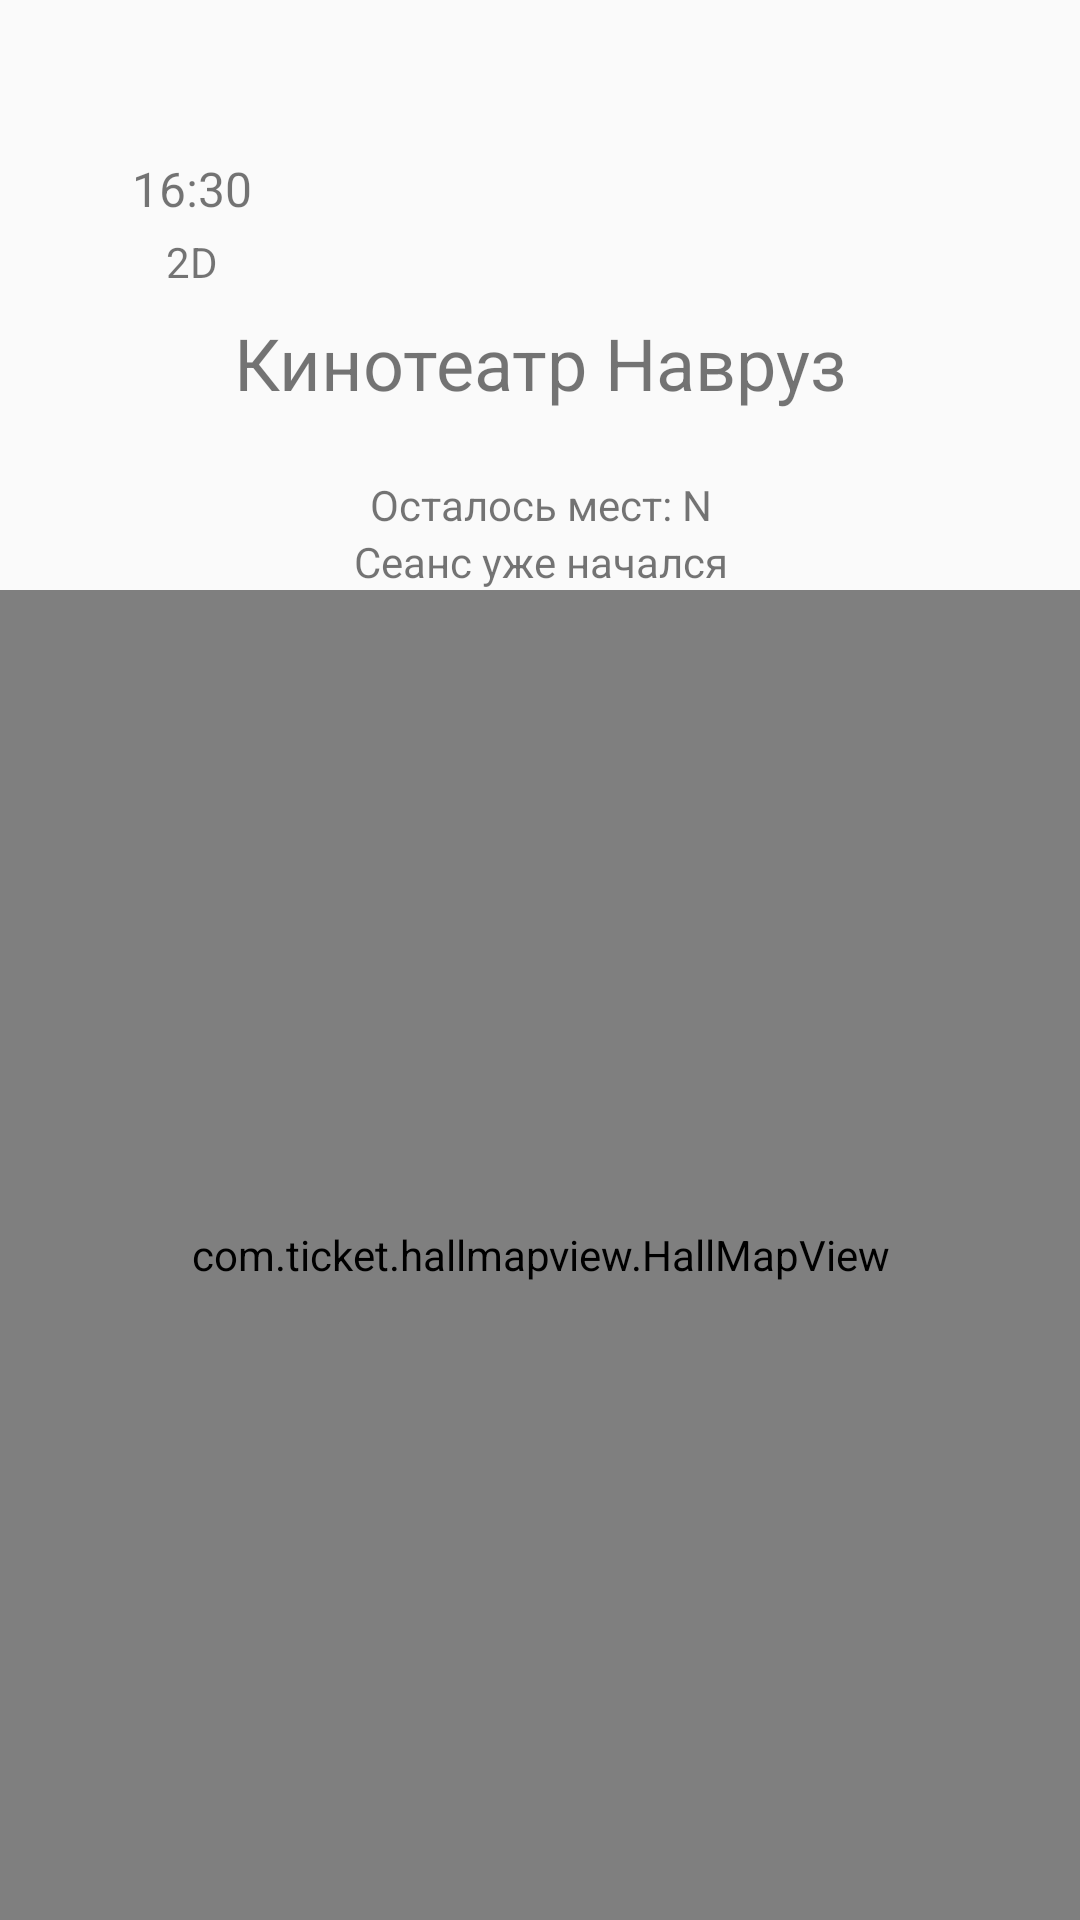

Layout XML and referenced resources for this Android screen:
<!-- AndroidManifest.xml: application theme Theme.Booking -->
<!-- res/layout/fragment_hall.xml -->
<?xml version="1.0" encoding="utf-8"?>
<androidx.constraintlayout.widget.ConstraintLayout xmlns:android="http://schemas.android.com/apk/res/android"
    xmlns:tools="http://schemas.android.com/tools"
    android:layout_width="match_parent"
    android:layout_height="match_parent"
    xmlns:app="http://schemas.android.com/apk/res-auto"
    android:id="@+id/HallFragment"
    tools:context=".presentation.HallFragment">

    <LinearLayout
        android:id="@+id/sessionsList"
        android:layout_width="wrap_content"
        android:layout_height="wrap_content"
        android:layout_marginStart="36dp"
        android:layout_marginTop="44dp"
        android:orientation="vertical"
        android:padding="8dp"
        app:layout_constraintStart_toStartOf="parent"
        app:layout_constraintTop_toTopOf="parent">

        <TextView
            android:id="@+id/sessionDateTime"
            android:layout_width="wrap_content"
            android:layout_height="wrap_content"
            android:text="16:30"
            android:textSize="16sp" />

        <TextView
            android:id="@+id/hardcoded2d"
            android:layout_width="wrap_content"
            android:layout_height="wrap_content"
            android:layout_gravity="center_horizontal"
            android:layout_marginTop="4dp"
            android:text="@string/hardcoded2d"
            android:textSize="14sp"
            android:textStyle="normal" />
    </LinearLayout>

    <TextView
        android:id="@+id/cinemaName"
        android:layout_width="wrap_content"
        android:layout_height="wrap_content"
        android:text="@string/hardcoded_cinema_name"
        android:textSize="24sp"
        app:layout_constraintStart_toStartOf="parent"
        app:layout_constraintTop_toBottomOf="@id/sessionsList"
        app:layout_constraintEnd_toEndOf="parent"/>

    <TextView
        android:id="@+id/hallName"
        android:layout_width="wrap_content"
        android:layout_height="wrap_content"
        tools:text="@string/hardcoded_cinema_name"
        android:textSize="16sp"
        app:layout_constraintStart_toStartOf="parent"
        app:layout_constraintTop_toBottomOf="@id/cinemaName"
        app:layout_constraintEnd_toEndOf="parent"/>

    <androidx.recyclerview.widget.RecyclerView
        android:id="@+id/seatsTypeList"
        android:layout_width="match_parent"
        android:layout_height="wrap_content"
        app:layout_constraintStart_toStartOf="parent"
        app:layout_constraintTop_toBottomOf="@id/hallName"
        app:layout_constraintEnd_toEndOf="parent"
        app:layoutManager="androidx.recyclerview.widget.LinearLayoutManager"
        android:orientation="horizontal"
        tools:listitem="@layout/item_seat_type"/>

    <TextView
        android:id="@+id/seatsCnt"
        android:layout_width="match_parent"
        android:layout_height="wrap_content"
        android:text="Осталось мест: N"
        android:gravity="center_horizontal"
        app:layout_constraintStart_toStartOf="parent"
        app:layout_constraintTop_toBottomOf="@id/seatsTypeList"
        app:layout_constraintEnd_toEndOf="parent"/>

    <TextView
        android:id="@+id/sessionStarted"
        android:layout_width="match_parent"
        android:layout_height="wrap_content"
        android:text="Сеанс уже начался"
        android:gravity="center_horizontal"
        app:layout_constraintStart_toStartOf="parent"
        app:layout_constraintTop_toBottomOf="@id/seatsCnt"
        app:layout_constraintEnd_toEndOf="parent"/>

    <com.ticket.hallmapview.HallMapView
        android:id="@+id/hallMapView"
        android:layout_width="match_parent"
        android:layout_height="0dp"
        android:background="#EEEEEE"
        app:layout_constraintTop_toBottomOf="@id/sessionStarted"
        app:layout_constraintStart_toStartOf="parent"
        app:layout_constraintEnd_toEndOf="parent"
        app:layout_constraintBottom_toTopOf="@id/footerLayout"/>

    <LinearLayout
        android:id="@+id/footerLayout"
        android:layout_width="0dp"
        android:layout_height="wrap_content"
        android:orientation="horizontal"
        android:padding="16dp"
        android:gravity="center_vertical"
        android:background="@color/white"
        android:visibility="gone"
        android:layout_marginBottom="40dp"
        app:layout_constraintBottom_toBottomOf="parent"
        app:layout_constraintStart_toStartOf="parent"
        app:layout_constraintEnd_toEndOf="parent"
        app:layout_constraintTop_toBottomOf="@id/hallMapView">

        <LinearLayout
            android:layout_width="0dp"
            android:layout_height="wrap_content"
            android:layout_weight="1"
            android:orientation="vertical">

            <TextView
                android:id="@+id/selectedSeatsCount"
                android:layout_width="wrap_content"
                android:layout_height="wrap_content"
                android:text="@string/selected_seats"
                android:textSize="14sp"/>

            <TextView
                android:id="@+id/totalAmount"
                android:layout_width="wrap_content"
                android:layout_height="wrap_content"
                android:text="@string/sum"
                android:textSize="18sp"
                android:textStyle="bold"/>
        </LinearLayout>

        <Button
            android:id="@+id/payButton"
            android:layout_width="wrap_content"
            android:layout_height="wrap_content"
            android:text="@string/pay"/>
    </LinearLayout>


</androidx.constraintlayout.widget.ConstraintLayout>
<!-- res/layout/item_seat_type.xml (included above) -->
<LinearLayout xmlns:android="http://schemas.android.com/apk/res/android"
    xmlns:tools="http://schemas.android.com/tools"
    android:layout_width="wrap_content"
    android:layout_height="wrap_content"
    android:orientation="horizontal"
    android:padding="8dp"
    android:gravity="center"
    tools:ignore="UseCompoundDrawables">

    <ImageView
        android:id="@+id/seatIcon"
        android:layout_width="16dp"
        android:layout_height="16dp"
        android:src="@drawable/seat_1"
        android:contentDescription=""/>

    <TextView
        android:id="@+id/seatPrice"
        android:layout_width="wrap_content"
        android:layout_height="wrap_content"
        android:text="1000"
        android:textSize="14sp"
        android:layout_marginStart="4dp"
        android:textColor="@color/black"/>
</LinearLayout>
<!-- resources referenced by this layout -->
<resources>
  <color name="black">#FF000000</color>
  <color name="white">#FFFFFFFF</color>
  <!-- drawable seat_1 (drawable) -->
  <vector xmlns:android="http://schemas.android.com/apk/res/android"
      android:width="30dp"
      android:height="23dp"
      android:viewportWidth="30"
      android:viewportHeight="23">
    <path
        android:pathData="M0,4.276C0,3.171 0.895,2.276 2,2.276H4C5.105,2.276 6,3.171 6,4.276V14.276C6,15.38 6.895,16.276 8,16.276H22C23.105,16.276 24,15.38 24,14.276V4.276C24,3.171 24.895,2.276 26,2.276H28C29.105,2.276 30,3.171 30,4.276V17.276C30,20.037 27.761,22.276 25,22.276H5C2.239,22.276 0,20.037 0,17.276V4.276Z"
        android:fillColor="@color/vip_seat"/>
    <path
        android:pathData="M7,3.276C7,1.619 8.343,0.276 10,0.276H20C21.657,0.276 23,1.619 23,3.276V14.276C23,14.828 22.552,15.276 22,15.276H8C7.448,15.276 7,14.828 7,14.276V3.276Z"
        android:fillColor="@color/vip_seat"/>
  </vector>
  <string name="hardcoded2d">2D</string>
  <string name="hardcoded_cinema_name">Кинотеатр Навруз</string>
  <string name="pay">Оплатить</string>
  <string name="selected_seats">Выбрано мест: %1$s</string>
  <string name="sum">Итого: %1$s</string>
  <style name="Theme.Booking" parent="Theme.AppCompat.DayNight.NoActionBar" />
  <color name="vip_seat">#B6119B</color>
</resources>
